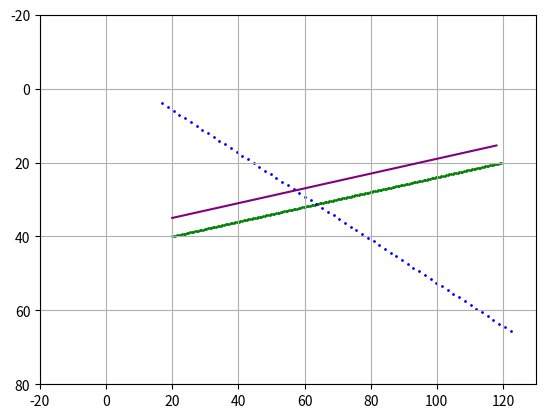

This figure's Python source:
import math

import matplotlib.pyplot as plt
import numpy as np

def vector():
    plt.axis([-20, 130, 80, -20])

    plt.axis('on')
    plt.grid(True)

    # Green line drawn with high frequency dots set to .5. Low number makes more dots
    x1 = 20
    x2 = 120
    y1 = 40
    y2 = 20

    dist = np.sqrt((x2 - x1) ** 2 + (y2 - y1) ** 2)
    # print(dist)
    # print(math.ceil(dist) * 2)
    ux = (x2 - x1) / dist
    uy = (y2 - y1) / dist

    count = 0
    for l in np.arange(0, dist, .5): # <-- frequency set to .5
        count += 1
        # print(count)
        px = x1 + l * ux
        py = y1 + l * uy
        plt.scatter(px, py, s=1, color='g')

    # Blue line drawn with low frequency dots set to 2
    x1 = 17
    x2 = 123
    y1 = 4
    y2 = 66

    q = np.sqrt((x2 - x1) ** 2 + (y2 - y1) ** 2)
    ux = (x2 - x1) / q
    uy = (y2 - y1) / q

    count = 0
    for l in np.arange(0, q, 2): # << frequency set to 2 here
        px = x1 + l * ux
        py = y1 + l * uy
        plt.scatter(px, py, s=1, color='b')
        count += 1

    print('(q-0)/2:', (q-0)/2)
    print('count:', count)

    # Purple line drawn with plot()
    x1 = 20
    x2 = 120
    y1 = 45
    y2 = 25

    q = np.sqrt((x2 - x1) ** 2 + (y2 - y1) ** 2)
    ux = (x2 - x1) / q
    uy = (y2 - y1) / q

    x_start = -1
    y_start = -1
    x_end = -1
    y_end = -1

    counter = 0
    for l in np.arange(0, q, 2):
        print(l)
        px = x1 + l * ux
        py = y1 + l * uy
        print(px, py)
        if counter == 0:
            x_start = px
            y_start = py -10
        else:
            x_end = px
            y_end = py -10
        counter =+ 1



    plt.plot([x_start, x_end], [y_start, y_end], color='purple')

    plt.show()

vector()